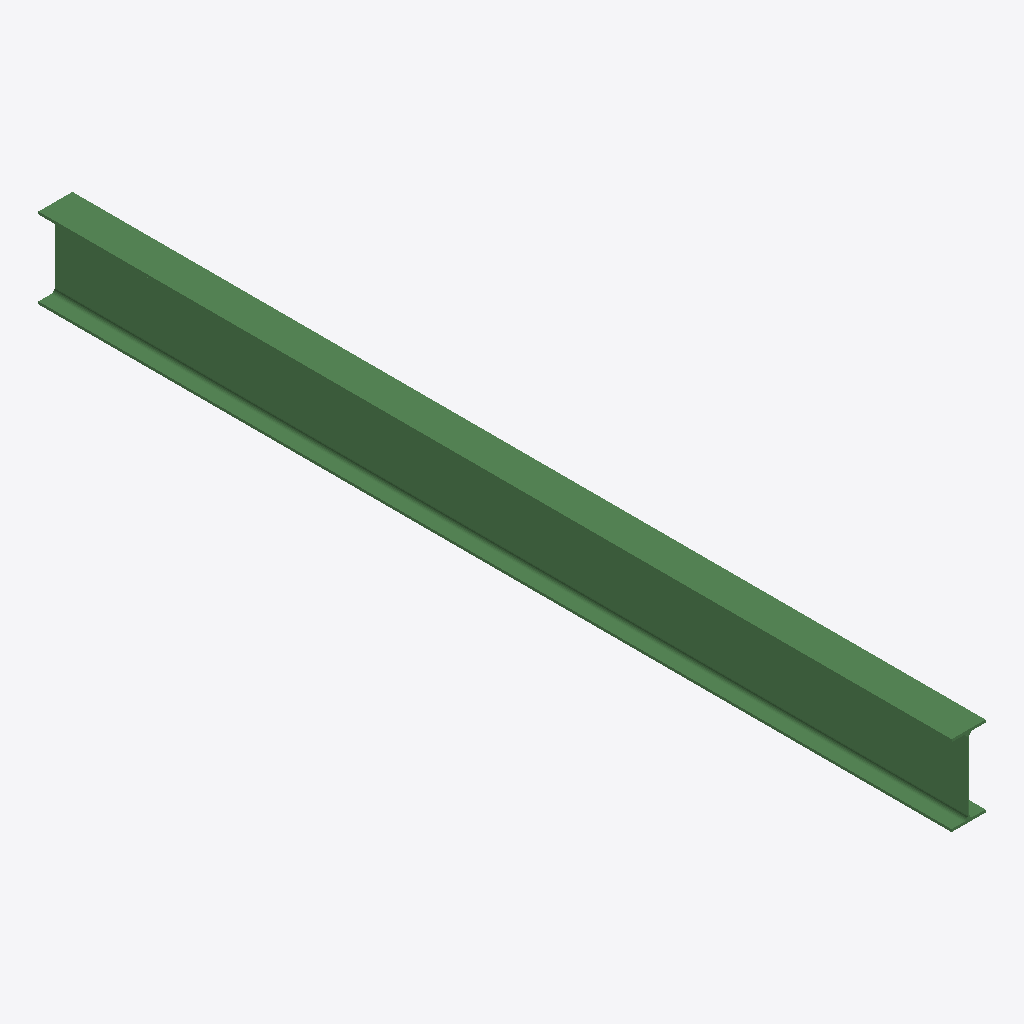
Isometric view of an IFC building model (IFC-SPF (STEP), schema IFC2X3, length unit millimetre), seen from the south-west, elements coloured by IFC class: 1 beam (green).
Extent 0.2 m × 5.1 m × 0.5 m (x, y, z). Storeys (1): Undefined at 0.00 m. Elements (1): 1 IfcBeam.

HEADER;
FILE_DESCRIPTION(('ViewDefinition[AISC_Steel_Detailing]','Option [BaseQuantities:Off]','Option [GridExport:On]','Option [Assemblies:Off]','Option [Bolts:On]','Option [Rebars:On]','Option [PourObjects:Off]','Option [Welds:On]','Option [SurfaceTreatments:On]','Option [LocationBy:0]','Option [ViewColors:Off]','Option [SectionedSpine:Off]','[2 more]'),'2;1');
FILE_NAME('b_341_Qty_1.ifc','2026-05-16T11:53:13',('GIOVANNIPC\\gcorrea'),('Structural Designer'),'IFC Database version: Work','Tekla Structures 2020 Service Pack 5, IFC Export','');
FILE_SCHEMA(('IFC2X3'));
ENDSEC;
DATA;
#37=IFCPROJECT('2G7ZFDNE16yBDU14FA92Me',#5,'Proyecto',$,$,$,$,(#11),#36);
#39=IFCSITE('2xvEzEinjBTea80yOTcujY',#5,'Obra',$,$,#38,$,$,.ELEMENT.,$,$,$,$,$);
#41=IFCBUILDING('1KgoI3rI1ACPHZ2tTELs95',#5,'Undefined',$,$,#40,$,$,.ELEMENT.,$,$,$);
#43=IFCBUILDINGSTOREY('29hdEUCErFze9E_VIAceOd',#5,'Undefined',$,$,#42,$,$,.ELEMENT.,0.0);
#65=IFCBEAM('2zF6TJPjnBKBR9QFXIjTCd',#44,'BEAM','IPE450','IPE450',#48,#64,'IDbd3c6753-66dc-4b50-b6c9-68f852b5d327');
ENDSEC;
